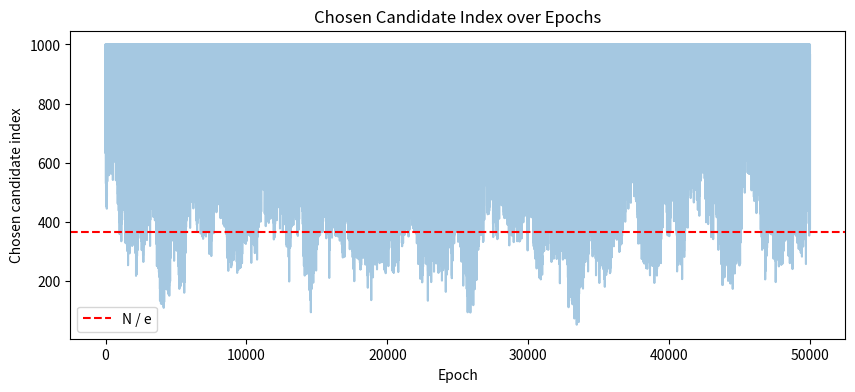
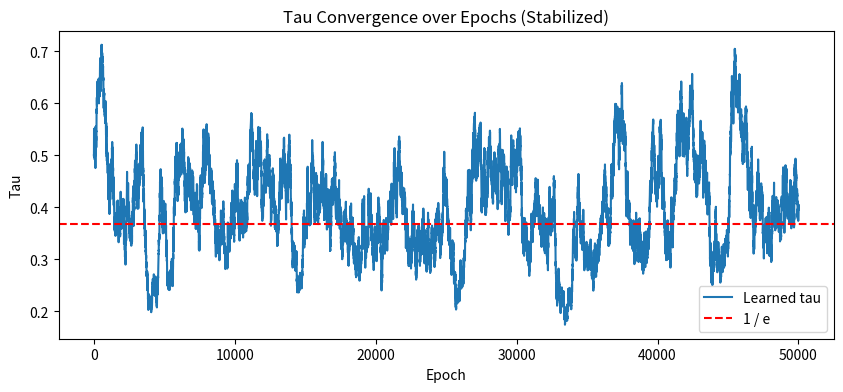

Write Python code to recreate these figures, in order.
# Tau-based Secretary Problem RL Simulation (Stabilized Version)

import numpy as np
import matplotlib.pyplot as plt

# =========================
# Hyperparameters
# =========================
N = 1000
EPOCHS = 50000
lr = 0.01
sigma = 0.05
BLOCK = 1000

TARGET = 1 / np.e
ERROR_LEVELS = [1e-2, 1e-3, 1e-4, 1e-5]

# =========================
# Environment
# =========================

def generate_candidates(N):
    abilities = np.random.rand(N)
    order = np.random.permutation(N)
    return abilities[order]

def run_episode_tau(abilities, tau):
    cutoff = int(tau * N)
    best_so_far = -1
    chosen_index = None

    for i in range(N):
        is_best = abilities[i] > best_so_far
        if i < cutoff:
            if is_best:
                best_so_far = abilities[i]
        else:
            if is_best:
                chosen_index = i
                break

    if chosen_index is None:
        chosen_index = N - 1

    reward = int(abilities[chosen_index] == np.max(abilities))
    return chosen_index, reward

# =========================
# Training (Stabilized)
# =========================

theta = 0.0  # unconstrained parameter
baseline = 0.0

taus = []
chosen_indices = []
rewards = []

tau_error_hit_epoch = {e: None for e in ERROR_LEVELS}

def sigmoid(x):
    return 1 / (1 + np.exp(-x))

for epoch in range(EPOCHS):
    mu = sigmoid(theta)
    tau = np.clip(np.random.normal(mu, sigma), 0.01, 0.99)

    abilities = generate_candidates(N)
    chosen_idx, reward = run_episode_tau(abilities, tau)

    # baseline update
    baseline = 0.99 * baseline + 0.01 * reward
    advantage = reward - baseline

    # REINFORCE gradient (chain rule applied)
    grad_logp = (tau - mu) / (sigma ** 2)
    grad_mu = grad_logp * mu * (1 - mu)
    theta += lr * advantage * grad_mu

    taus.append(mu)
    chosen_indices.append(chosen_idx)
    rewards.append(reward)

    for e in ERROR_LEVELS:
        if tau_error_hit_epoch[e] is None:
            if abs(mu - TARGET) / TARGET < e:
                tau_error_hit_epoch[e] = epoch

# =========================
# Plot 1: chosen index vs epoch
# =========================

plt.figure(figsize=(10, 4))
plt.plot(range(EPOCHS), chosen_indices, alpha=0.4)
plt.axhline(TARGET * N, color='red', linestyle='--', label='N / e')
plt.xlabel("Epoch")
plt.ylabel("Chosen candidate index")
plt.title("Chosen Candidate Index over Epochs")
plt.legend()
plt.show()

# =========================
# Plot 2: tau vs epoch
# =========================

plt.figure(figsize=(10, 4))
plt.plot(range(EPOCHS), taus, label='Learned tau')
plt.axhline(TARGET, color='red', linestyle='--', label='1 / e')
plt.xlabel("Epoch")
plt.ylabel("Tau")
plt.title("Tau Convergence over Epochs (Stabilized)")
plt.legend()
plt.show()

# =========================
# Tau convergence report
# =========================

print("=== Tau Convergence Epochs ===")
for e, ep in tau_error_hit_epoch.items():
    print(f"Relative error < {e*100:.4f}% : epoch {ep}")

# =========================
# Post-training block analysis
# =========================

print("\n=== Success count per 100-epoch block (from end) ===")
blocks = EPOCHS // BLOCK
for i in range(blocks):
    start = EPOCHS - (i + 1) * BLOCK
    end = EPOCHS - i * BLOCK
    success_count = sum(rewards[start:end])
    print(f"Epoch {start} ~ {end} : {success_count} successes")
